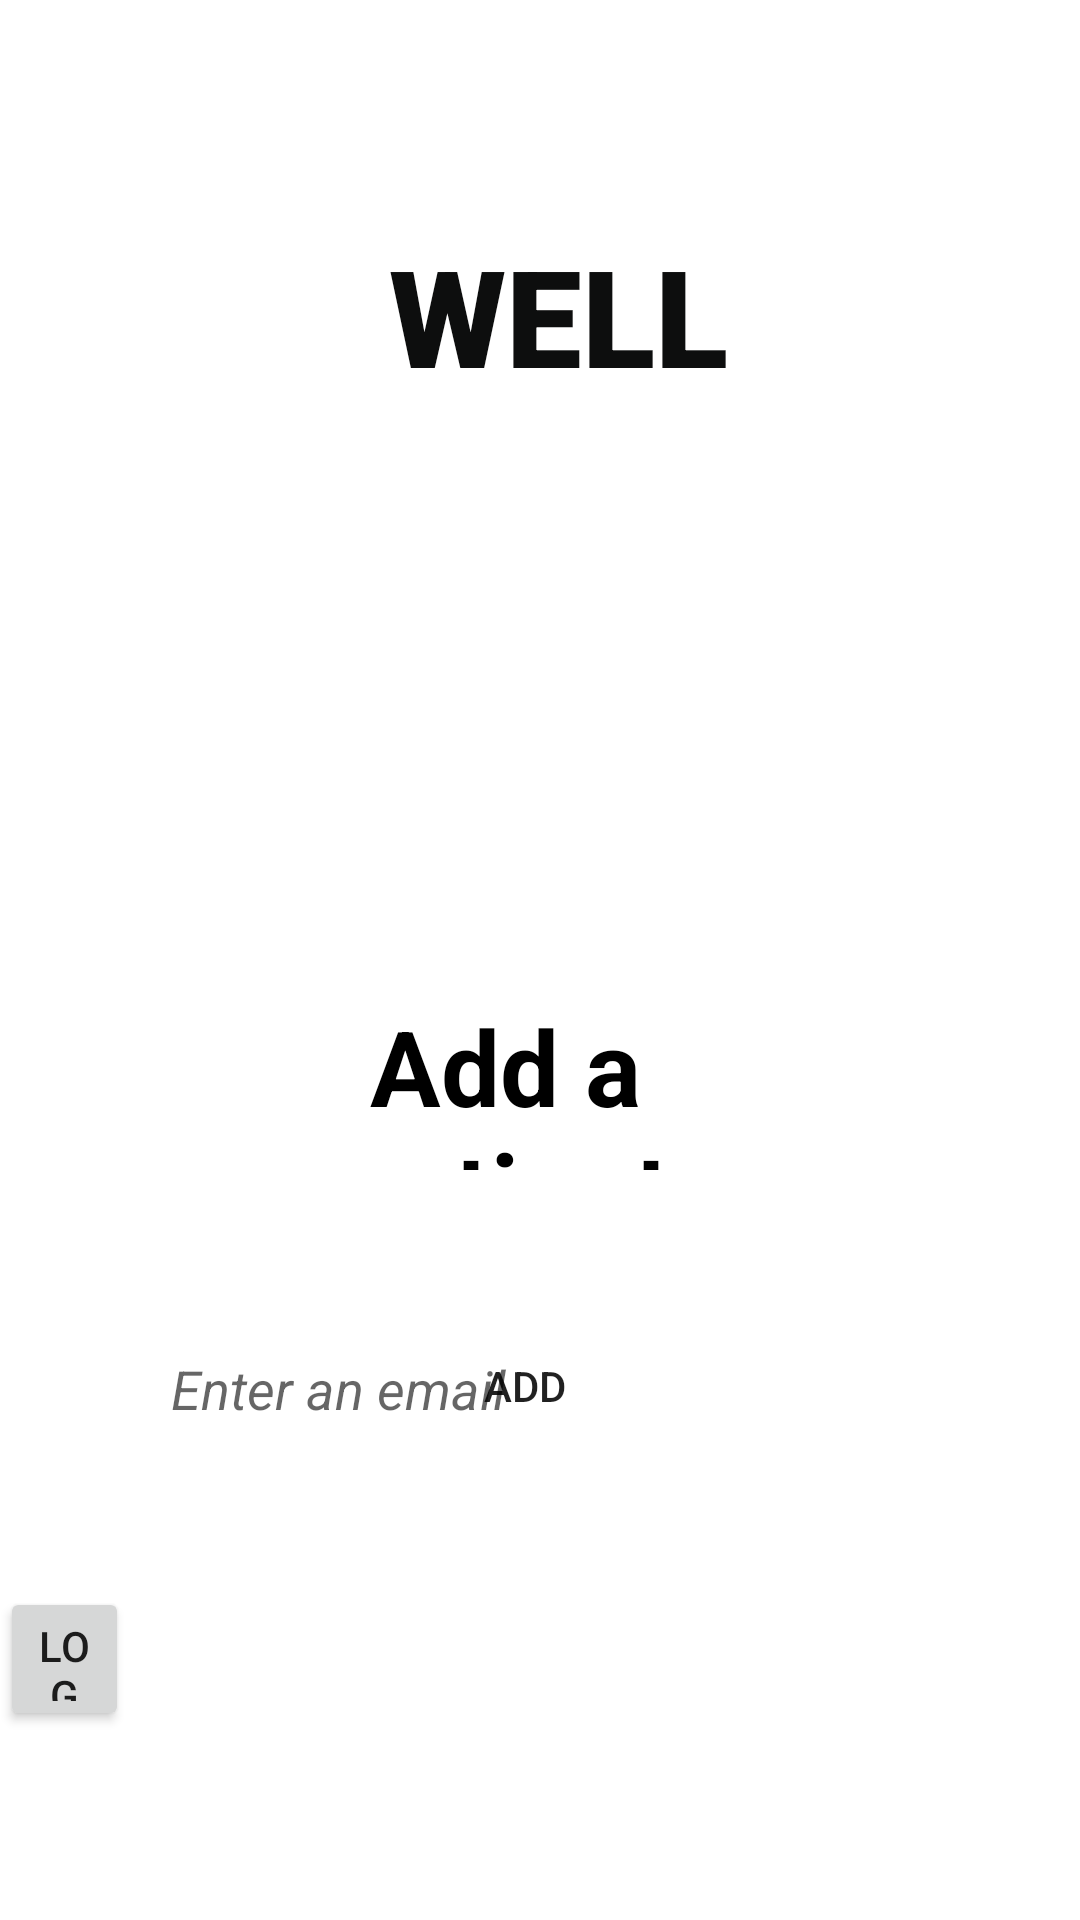

Write the Android layout XML for this screen, with the resource values it uses.
<!-- AndroidManifest.xml: application theme AppTheme -->
<!-- res/layout/activity_doctor_main.xml -->
<?xml version="1.0" encoding="utf-8"?>
<RelativeLayout xmlns:android="http://schemas.android.com/apk/res/android"
    xmlns:app="http://schemas.android.com/apk/res-auto"
    android:layout_width="match_parent"
    android:layout_height="match_parent">

    <TextView
        android:id="@+id/textView9"
        android:layout_width="262dp"
        android:layout_height="50dp"
        android:layout_alignParentStart="true"
        android:layout_alignParentTop="true"
        android:layout_alignParentEnd="true"
        android:layout_centerHorizontal="true"
        android:layout_marginStart="81dp"
        android:layout_marginTop="75dp"
        android:layout_marginEnd="69dp"
        android:fontFamily="sans-serif-black"
        android:gravity="center"
        android:text="@string/app_name"
        android:textColor="@color/colorPrimaryDark"
        android:textSize="45sp" />

    <androidx.recyclerview.widget.RecyclerView
        android:id="@+id/patientList"
        android:layout_width="563dp"
        android:layout_height="512dp"
        android:layout_above="@+id/textView4"
        android:layout_below="@+id/textView9"
        android:layout_alignParentStart="true"
        android:layout_alignParentEnd="true"
        android:layout_marginStart="27dp"
        android:layout_marginTop="81dp"
        android:layout_marginEnd="11dp"
        android:layout_marginBottom="14dp" />

    <TextView
        android:id="@+id/textView4"
        android:layout_width="239dp"
        android:layout_height="58dp"
        android:layout_above="@+id/patient_email_input"
        android:layout_alignParentStart="true"
        android:layout_alignParentEnd="true"
        android:layout_marginStart="74dp"
        android:layout_marginEnd="97dp"
        android:layout_marginBottom="41dp"
        android:gravity="center_horizontal"
        android:text="Add a patient"
        android:textColor="@color/black"
        android:textSize="35sp"
        android:textStyle="bold" />

    <EditText
        android:id="@+id/patient_email_input"
        android:layout_width="302dp"
        android:layout_height="64dp"
        android:layout_alignParentStart="true"
        android:layout_alignParentBottom="true"
        android:layout_marginStart="45dp"
        android:layout_marginBottom="145dp"
        android:background="@drawable/edittext_bg"
        android:hint="Enter an email"
        android:inputType="textEmailAddress"
        android:padding="12dp"
        android:textStyle="italic" />

    <Button
        android:id="@+id/add_patient"
        android:layout_width="152dp"
        android:layout_height="62dp"
        android:layout_alignParentEnd="true"
        android:layout_alignParentBottom="true"
        android:layout_marginEnd="109dp"
        android:layout_marginBottom="147dp"
        android:background="@drawable/button_bg"
        android:text="ADD" />

    <Button
        android:id="@+id/logout"
        android:layout_width="121dp"
        android:layout_height="48dp"
        android:layout_alignParentEnd="true"
        android:layout_alignParentBottom="true"
        android:layout_gravity="center"
        android:layout_marginTop="40dp"
        android:layout_marginEnd="317dp"
        android:layout_marginBottom="63dp"
        android:text="Log Out" />

</RelativeLayout>
<!-- resources referenced by this layout -->
<resources>
  <color name="black">#FF000000</color>
  <color name="colorPrimaryDark">#0D0E0E</color>
  <string name="app_name">WELL SYNC</string>
</resources>
